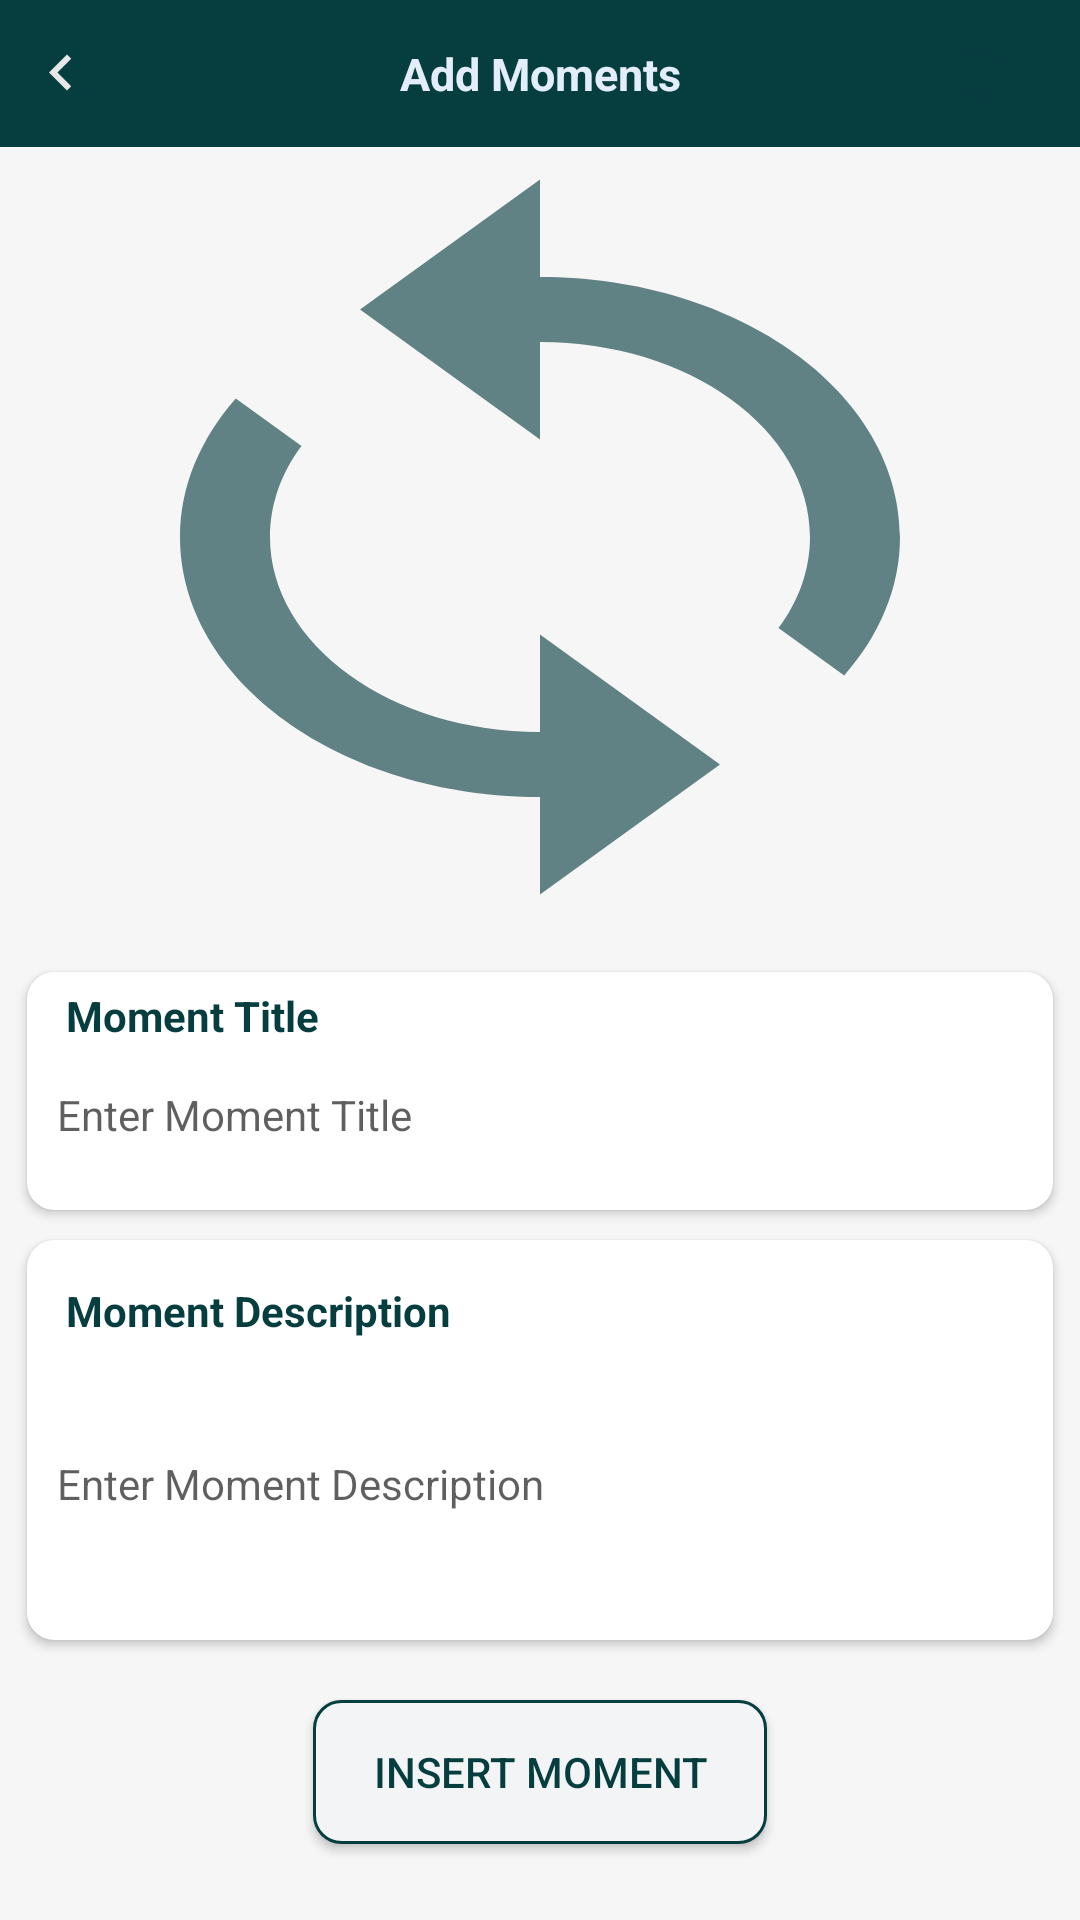

Reconstruct the res/layout file that produces this screen, plus the resources it refers to.
<!-- AndroidManifest.xml: application theme AppTheme -->
<!-- res/layout/activity_addmoment.xml -->
<?xml version="1.0" encoding="utf-8"?>
<androidx.constraintlayout.widget.ConstraintLayout xmlns:android="http://schemas.android.com/apk/res/android"
    android:layout_width="match_parent"
    android:layout_height="match_parent"
    xmlns:app="http://schemas.android.com/apk/res-auto"
    xmlns:tools="http://schemas.android.com/tools"
    android:background="@color/c2"
    android:orientation="vertical">

    <androidx.constraintlayout.widget.ConstraintLayout
        android:id="@+id/constraintLayout"
        android:layout_width="match_parent"
        android:layout_height="49dp"
        android:background="@color/app"
        app:layout_constraintBottom_toTopOf="@+id/rv"
        app:layout_constraintEnd_toEndOf="parent"
        app:layout_constraintStart_toStartOf="parent"
        app:layout_constraintTop_toTopOf="parent"
        app:layout_constraintVertical_bias="0.0">

        <TextView
            android:id="@+id/textView2"
            android:layout_width="match_parent"
            android:layout_height="match_parent"
            android:layout_gravity="center"
            android:gravity="center"
            android:text="Add Moments"
            android:textSize="15dp"
            android:textColor="@color/app1"
            android:textStyle="bold"/>

        <ImageView
            android:id="@+id/imageView6"
            android:layout_width="35dp"
            android:layout_height="35dp"
            android:padding="4dp"
            android:src="@drawable/ic_sync_black_24dp"
            app:layout_constraintBottom_toBottomOf="@+id/textView2"
            app:layout_constraintEnd_toEndOf="@+id/textView2"
            app:layout_constraintHorizontal_bias="0.95"
            app:layout_constraintStart_toStartOf="parent"
            app:layout_constraintTop_toTopOf="parent"
            android:scaleType="fitXY"/>

        <ImageView
            android:id="@+id/imageView4"
            android:layout_width="24dp"
            android:layout_height="24dp"
            android:layout_marginStart="5dp"
            app:layout_constraintBottom_toBottomOf="parent"
            app:layout_constraintEnd_toEndOf="parent"
            app:layout_constraintHorizontal_bias="0.01"
            app:layout_constraintStart_toStartOf="parent"
            app:layout_constraintTop_toTopOf="parent"
            app:srcCompat="@drawable/ic_keyboard_arrow_left_black_24dp"/>

    </androidx.constraintlayout.widget.ConstraintLayout>

    <ScrollView
        android:layout_width="match_parent"
        android:layout_height="match_parent"
        android:layout_marginTop="49dp">
    <LinearLayout
        android:layout_width="match_parent"
        android:layout_height="match_parent"
        android:orientation="vertical">

    <androidx.constraintlayout.widget.ConstraintLayout
        android:layout_width="match_parent"
        android:layout_height="260dp">

        <ImageView
            android:id="@+id/imageView9"
            android:layout_width="match_parent"
            android:layout_height="match_parent"
            android:background="@drawable/ic_sync_black_24dp"
            android:scaleType="centerCrop" />

        <ImageView
            android:id="@+id/i_addimage"
            android:layout_width="45dp"
            android:layout_height="45dp"
            android:src="@drawable/add"
            app:layout_constraintBottom_toBottomOf="@+id/imageView9"
            app:layout_constraintEnd_toEndOf="parent"
            app:layout_constraintHorizontal_bias="0.95"
            app:layout_constraintStart_toStartOf="parent"
            app:layout_constraintTop_toTopOf="parent"
            app:layout_constraintVertical_bias="0.9" />

    </androidx.constraintlayout.widget.ConstraintLayout>



    <androidx.cardview.widget.CardView
        android:layout_width="match_parent"
        android:layout_height="wrap_content"
        android:layout_marginLeft="9dp"
        android:layout_marginTop="15dp"
        android:layout_marginRight="9dp"
        android:layout_marginBottom="5dp"
        app:cardBackgroundColor="#ffffff"
        app:cardCornerRadius="9dp">

        <LinearLayout
            android:layout_width="match_parent"
            android:layout_height="wrap_content"
            android:gravity="center"
            android:orientation="vertical"
            android:padding="5dp"
            android:layout_marginBottom="4dp">

            <LinearLayout
                android:layout_width="match_parent"
                android:layout_height="wrap_content"
                android:orientation="horizontal">


                <TextView
                    android:layout_width="match_parent"
                    android:layout_height="wrap_content"
                    android:layout_marginLeft="8dp"
                    android:layout_weight="0.5"
                    android:text="Moment Title"
                    android:textColor="@color/app"
                    android:textStyle="bold" />

                <ImageView
                    android:id="@+id/i_title"
                    android:layout_width="20dp"
                    android:layout_height="20dp"
                    android:layout_marginRight="10dp"
                    android:src="@drawable/ic_edit_black_24dp"
                    tools:ignore="VectorDrawableCompat"
                    android:tint="@color/app"/>

            </LinearLayout>

            <EditText
                android:id="@+id/e_title"
                android:layout_width="match_parent"
                android:layout_height="wrap_content"
                android:background="@null"
                android:maxLines="3"
                android:textColor="#000000"
                android:padding="5dp"
                android:textSize="14dp"
                android:textColorHint="@color/tb"
                android:hint="Enter Moment Title"
                android:lines="2"/>

        </LinearLayout>
    </androidx.cardview.widget.CardView>

    <androidx.cardview.widget.CardView
        android:layout_width="match_parent"
        android:layout_height="wrap_content"
        android:layout_marginLeft="9dp"
        android:layout_marginTop="5dp"
        android:layout_marginRight="9dp"
        android:layout_marginBottom="5dp"
        app:cardBackgroundColor="#ffffff"
        app:cardCornerRadius="9dp">

        <LinearLayout
            android:layout_width="match_parent"
            android:layout_height="wrap_content"
            android:gravity="center"
            android:orientation="vertical"
            android:padding="5dp"
            android:layout_marginTop="9dp">

            <LinearLayout
                android:layout_width="match_parent"
                android:layout_height="wrap_content"
                android:orientation="horizontal">


                <TextView
                    android:layout_width="match_parent"
                    android:layout_height="wrap_content"
                    android:layout_marginLeft="8dp"
                    android:layout_weight="0.5"
                    android:text="Moment Description"
                    android:textColor="@color/app"
                    android:textStyle="bold" />

                <ImageView
                    android:id="@+id/i_description"
                    android:layout_width="20dp"
                    android:layout_height="20dp"
                    android:layout_marginRight="10dp"
                    android:src="@drawable/ic_edit_black_24dp"
                    tools:ignore="VectorDrawableCompat"
                    android:tint="@color/app"/>

            </LinearLayout>

            <EditText
                    android:id="@+id/e_description"
                android:layout_width="match_parent"
                android:layout_height="wrap_content"
                android:background="@null"
                android:maxLines="3"
                android:textColor="#000000"
                android:padding="5dp"
                android:textSize="14dp"
                android:textColorHint="@color/tb"
                android:hint="Enter Moment Description"
                android:lines="5"/>

        </LinearLayout>
    </androidx.cardview.widget.CardView>



    <Button
        android:id="@+id/btn_done"
        android:layout_width="wrap_content"
        android:layout_height="wrap_content"
        android:layout_gravity="center"
        android:layout_marginTop="15dp"
        android:background="@drawable/backgrounimage"
        android:gravity="center"
        android:paddingLeft="20dp"
        android:paddingRight="20dp"
        android:text="Insert Moment"
        android:textColor="@color/app"
        android:layout_marginBottom="9dp"/>



</LinearLayout>
    </ScrollView>
</androidx.constraintlayout.widget.ConstraintLayout>
<!-- resources referenced by this layout -->
<resources>
  <color name="app">#063d3f</color>
  <color name="app1">#e4eefa</color>
  <color name="c2">#f6f6f6</color>
  <color name="tb">#a0000000</color>
  <!-- drawable backgrounimage (drawable) -->
  <?xml version="1.0" encoding="utf-8"?>
  <shape xmlns:android="http://schemas.android.com/apk/res/android"
      android:shape="rectangle">
      <stroke
          android:width="1dp"
          android:color="@color/app"></stroke>
      <solid android:color="#f2f4f5"></solid>
      <corners android:radius="9dp"></corners>
  </shape>
  <!-- drawable ic_keyboard_arrow_left_black_24dp: png bitmap (drawable, 1683 bytes) -->
  <!-- drawable ic_sync_black_24dp (drawable) -->
  <vector android:height="24dp" android:tint="#a0063d3f"
      android:viewportHeight="24.0" android:viewportWidth="24.0"
      android:width="24dp" xmlns:android="http://schemas.android.com/apk/res/android">
      <path android:fillColor="#FF000000" android:pathData="M12,4L12,1L8,5l4,4L12,6c3.31,0 6,2.69 6,6 0,1.01 -0.25,1.97 -0.7,2.8l1.46,1.46C19.54,15.03 20,13.57 20,12c0,-4.42 -3.58,-8 -8,-8zM12,18c-3.31,0 -6,-2.69 -6,-6 0,-1.01 0.25,-1.97 0.7,-2.8L5.24,7.74C4.46,8.97 4,10.43 4,12c0,4.42 3.58,8 8,8v3l4,-4 -4,-4v3z"/>
  </vector>
  <style name="AppTheme" parent="Theme.AppCompat.NoActionBar">
          
          <item name="colorPrimary">@color/colorPrimary</item>
          <item name="colorPrimaryDark">#f64c73</item>
          <item name="colorAccent">@color/colorAccent</item>
      </style>
  <color name="colorPrimary">#6200EE</color>
  <color name="colorAccent">#03DAC5</color>
</resources>
